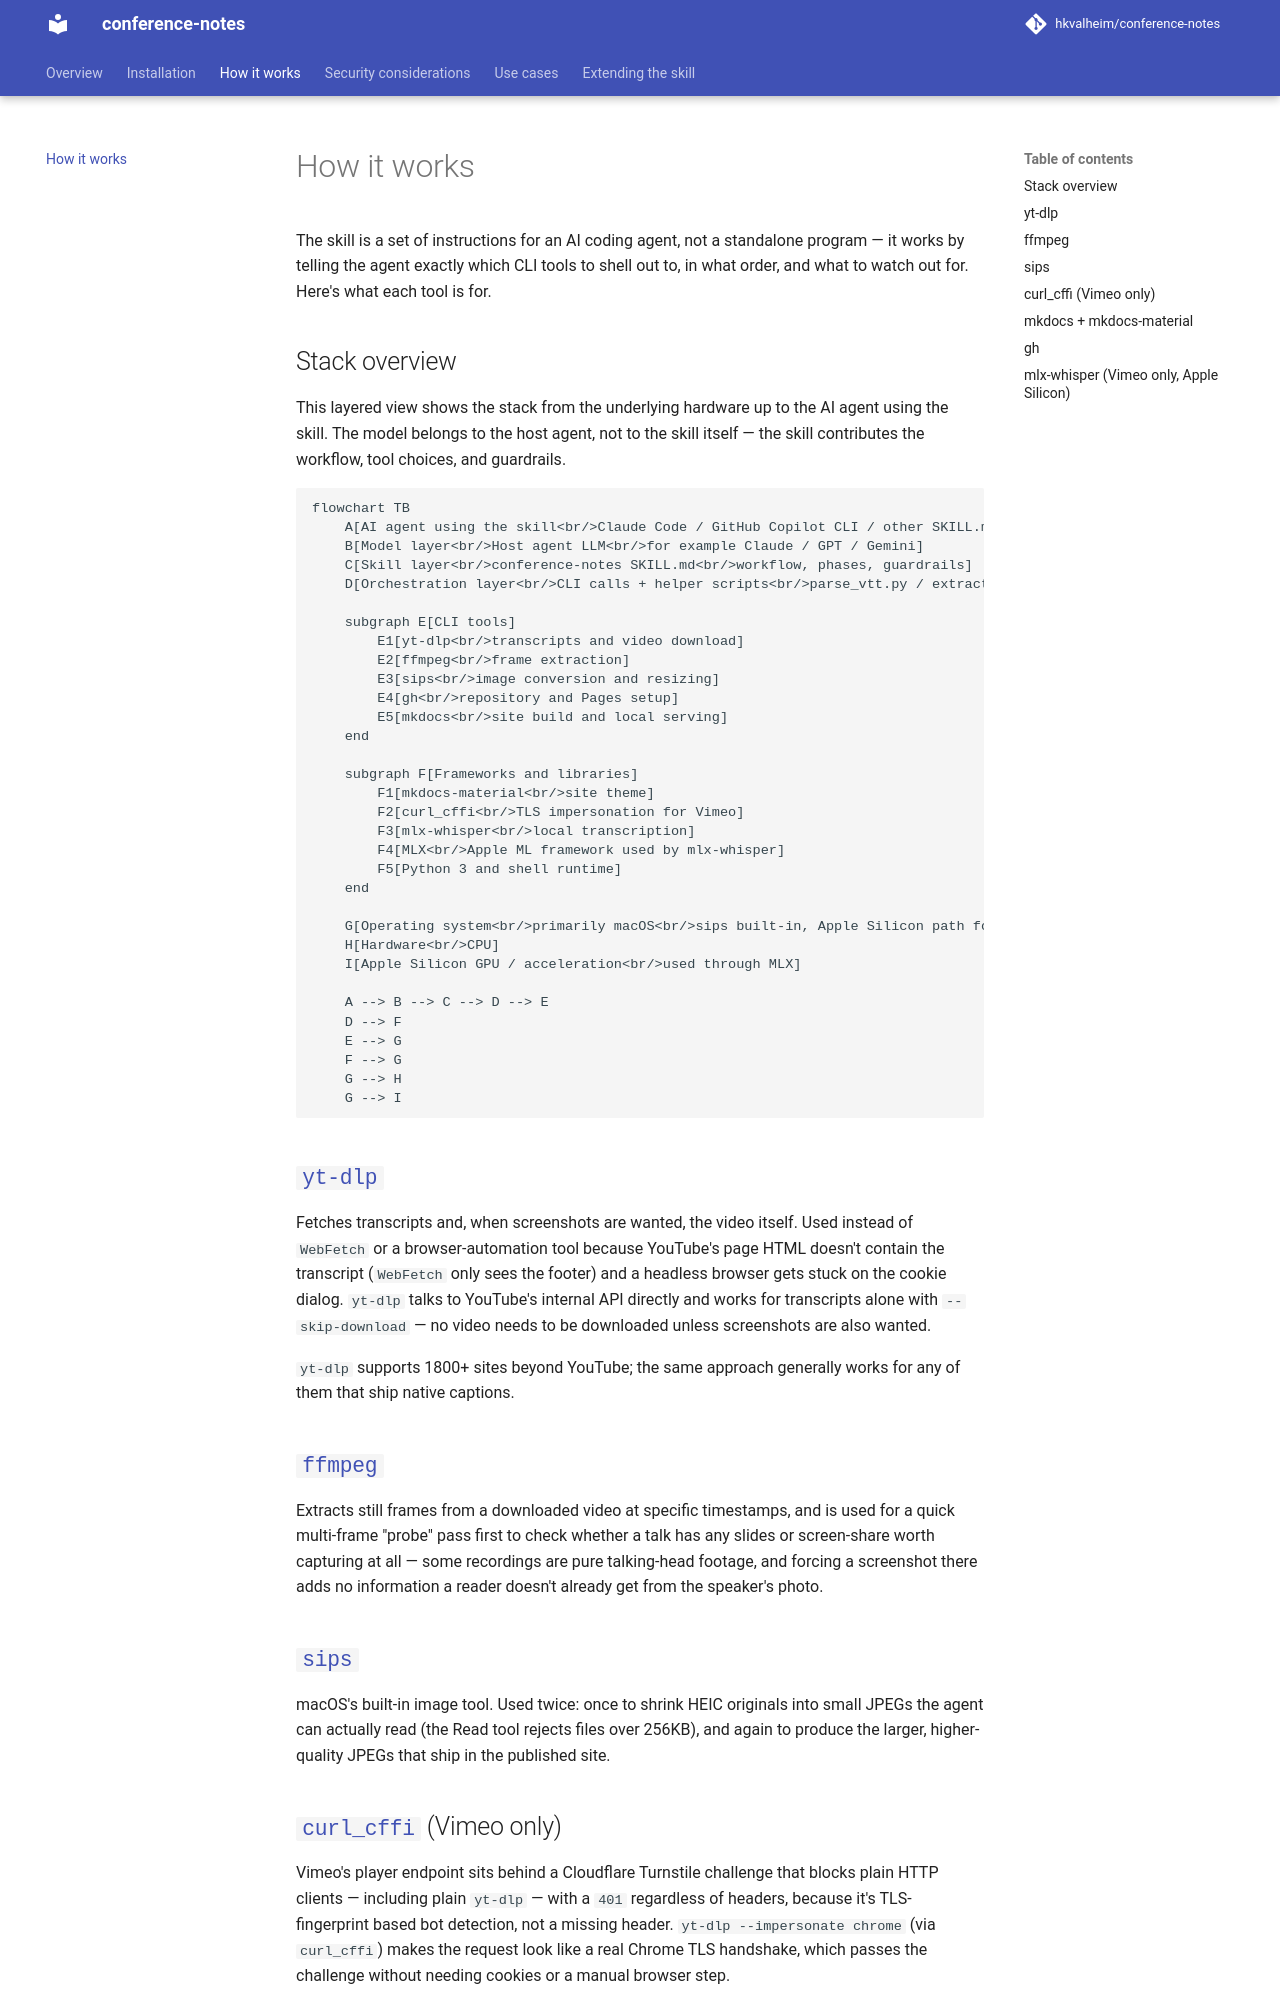

repository: hkvalheim/conference-notes · page: how-it-works/index.html · generator: mkdocs

# How it works

The skill is a set of instructions for an AI coding agent, not a standalone
program — it works by telling the agent exactly which CLI tools to shell out
to, in what order, and what to watch out for. Here's what each tool is for.

## Stack overview

This layered view shows the stack from the underlying hardware up to the AI
agent using the skill. The model belongs to the host agent, not to the skill
itself — the skill contributes the workflow, tool choices, and guardrails.

```mermaid
flowchart TB
    A[AI agent using the skill<br/>Claude Code / GitHub Copilot CLI / other SKILL.md-compatible agent]
    B[Model layer<br/>Host agent LLM<br/>for example Claude / GPT / Gemini]
    C[Skill layer<br/>conference-notes SKILL.md<br/>workflow, phases, guardrails]
    D[Orchestration layer<br/>CLI calls + helper scripts<br/>parse_vtt.py / extract_frames.sh]

    subgraph E[CLI tools]
        E1[yt-dlp<br/>transcripts and video download]
        E2[ffmpeg<br/>frame extraction]
        E3[sips<br/>image conversion and resizing]
        E4[gh<br/>repository and Pages setup]
        E5[mkdocs<br/>site build and local serving]
    end

    subgraph F[Frameworks and libraries]
        F1[mkdocs-material<br/>site theme]
        F2[curl_cffi<br/>TLS impersonation for Vimeo]
        F3[mlx-whisper<br/>local transcription]
        F4[MLX<br/>Apple ML framework used by mlx-whisper]
        F5[Python 3 and shell runtime]
    end

    G[Operating system<br/>primarily macOS<br/>sips built-in, Apple Silicon path for mlx-whisper]
    H[Hardware<br/>CPU]
    I[Apple Silicon GPU / acceleration<br/>used through MLX]

    A --> B --> C --> D --> E
    D --> F
    E --> G
    F --> G
    G --> H
    G --> I
```

## [`yt-dlp`](https://github.com/yt-dlp/yt-dlp)

Fetches transcripts and, when screenshots are wanted, the video itself.
Used instead of `WebFetch` or a browser-automation tool because YouTube's
page HTML doesn't contain the transcript (`WebFetch` only sees the footer)
and a headless browser gets stuck on the cookie dialog. `yt-dlp` talks to
YouTube's internal API directly and works for transcripts alone with
`--skip-download` — no video needs to be downloaded unless screenshots are
also wanted.

`yt-dlp` supports 1800+ sites beyond YouTube; the same approach generally
works for any of them that ship native captions.

## [`ffmpeg`](https://ffmpeg.org/)

Extracts still frames from a downloaded video at specific timestamps, and is
used for a quick multi-frame "probe" pass first to check whether a talk has
any slides or screen-share worth capturing at all — some recordings are
pure talking-head footage, and forcing a screenshot there adds no
information a reader doesn't already get from the speaker's photo.

## [`sips`](https://ss64.com/mac/sips.html)

macOS's built-in image tool. Used twice: once to shrink HEIC originals into
small JPEGs the agent can actually read (the Read tool rejects files over
256KB), and again to produce the larger, higher-quality JPEGs that ship in
the published site.

## [`curl_cffi`](https://github.com/lexiforest/curl_cffi) (Vimeo only)

Vimeo's player endpoint sits behind a Cloudflare Turnstile challenge that
blocks plain HTTP clients — including plain `yt-dlp` — with a `401`
regardless of headers, because it's TLS-fingerprint based bot detection, not
a missing header. `yt-dlp --impersonate chrome` (via `curl_cffi`) makes the
request look like a real Chrome TLS handshake, which passes the challenge
without needing cookies or a manual browser step.

## [`mkdocs`](https://www.mkdocs.org/) + [`mkdocs-material`](https://squidfunk.github.io/mkdocs-material/)

Builds and serves the published site itself — the actual output of the
whole skill.
